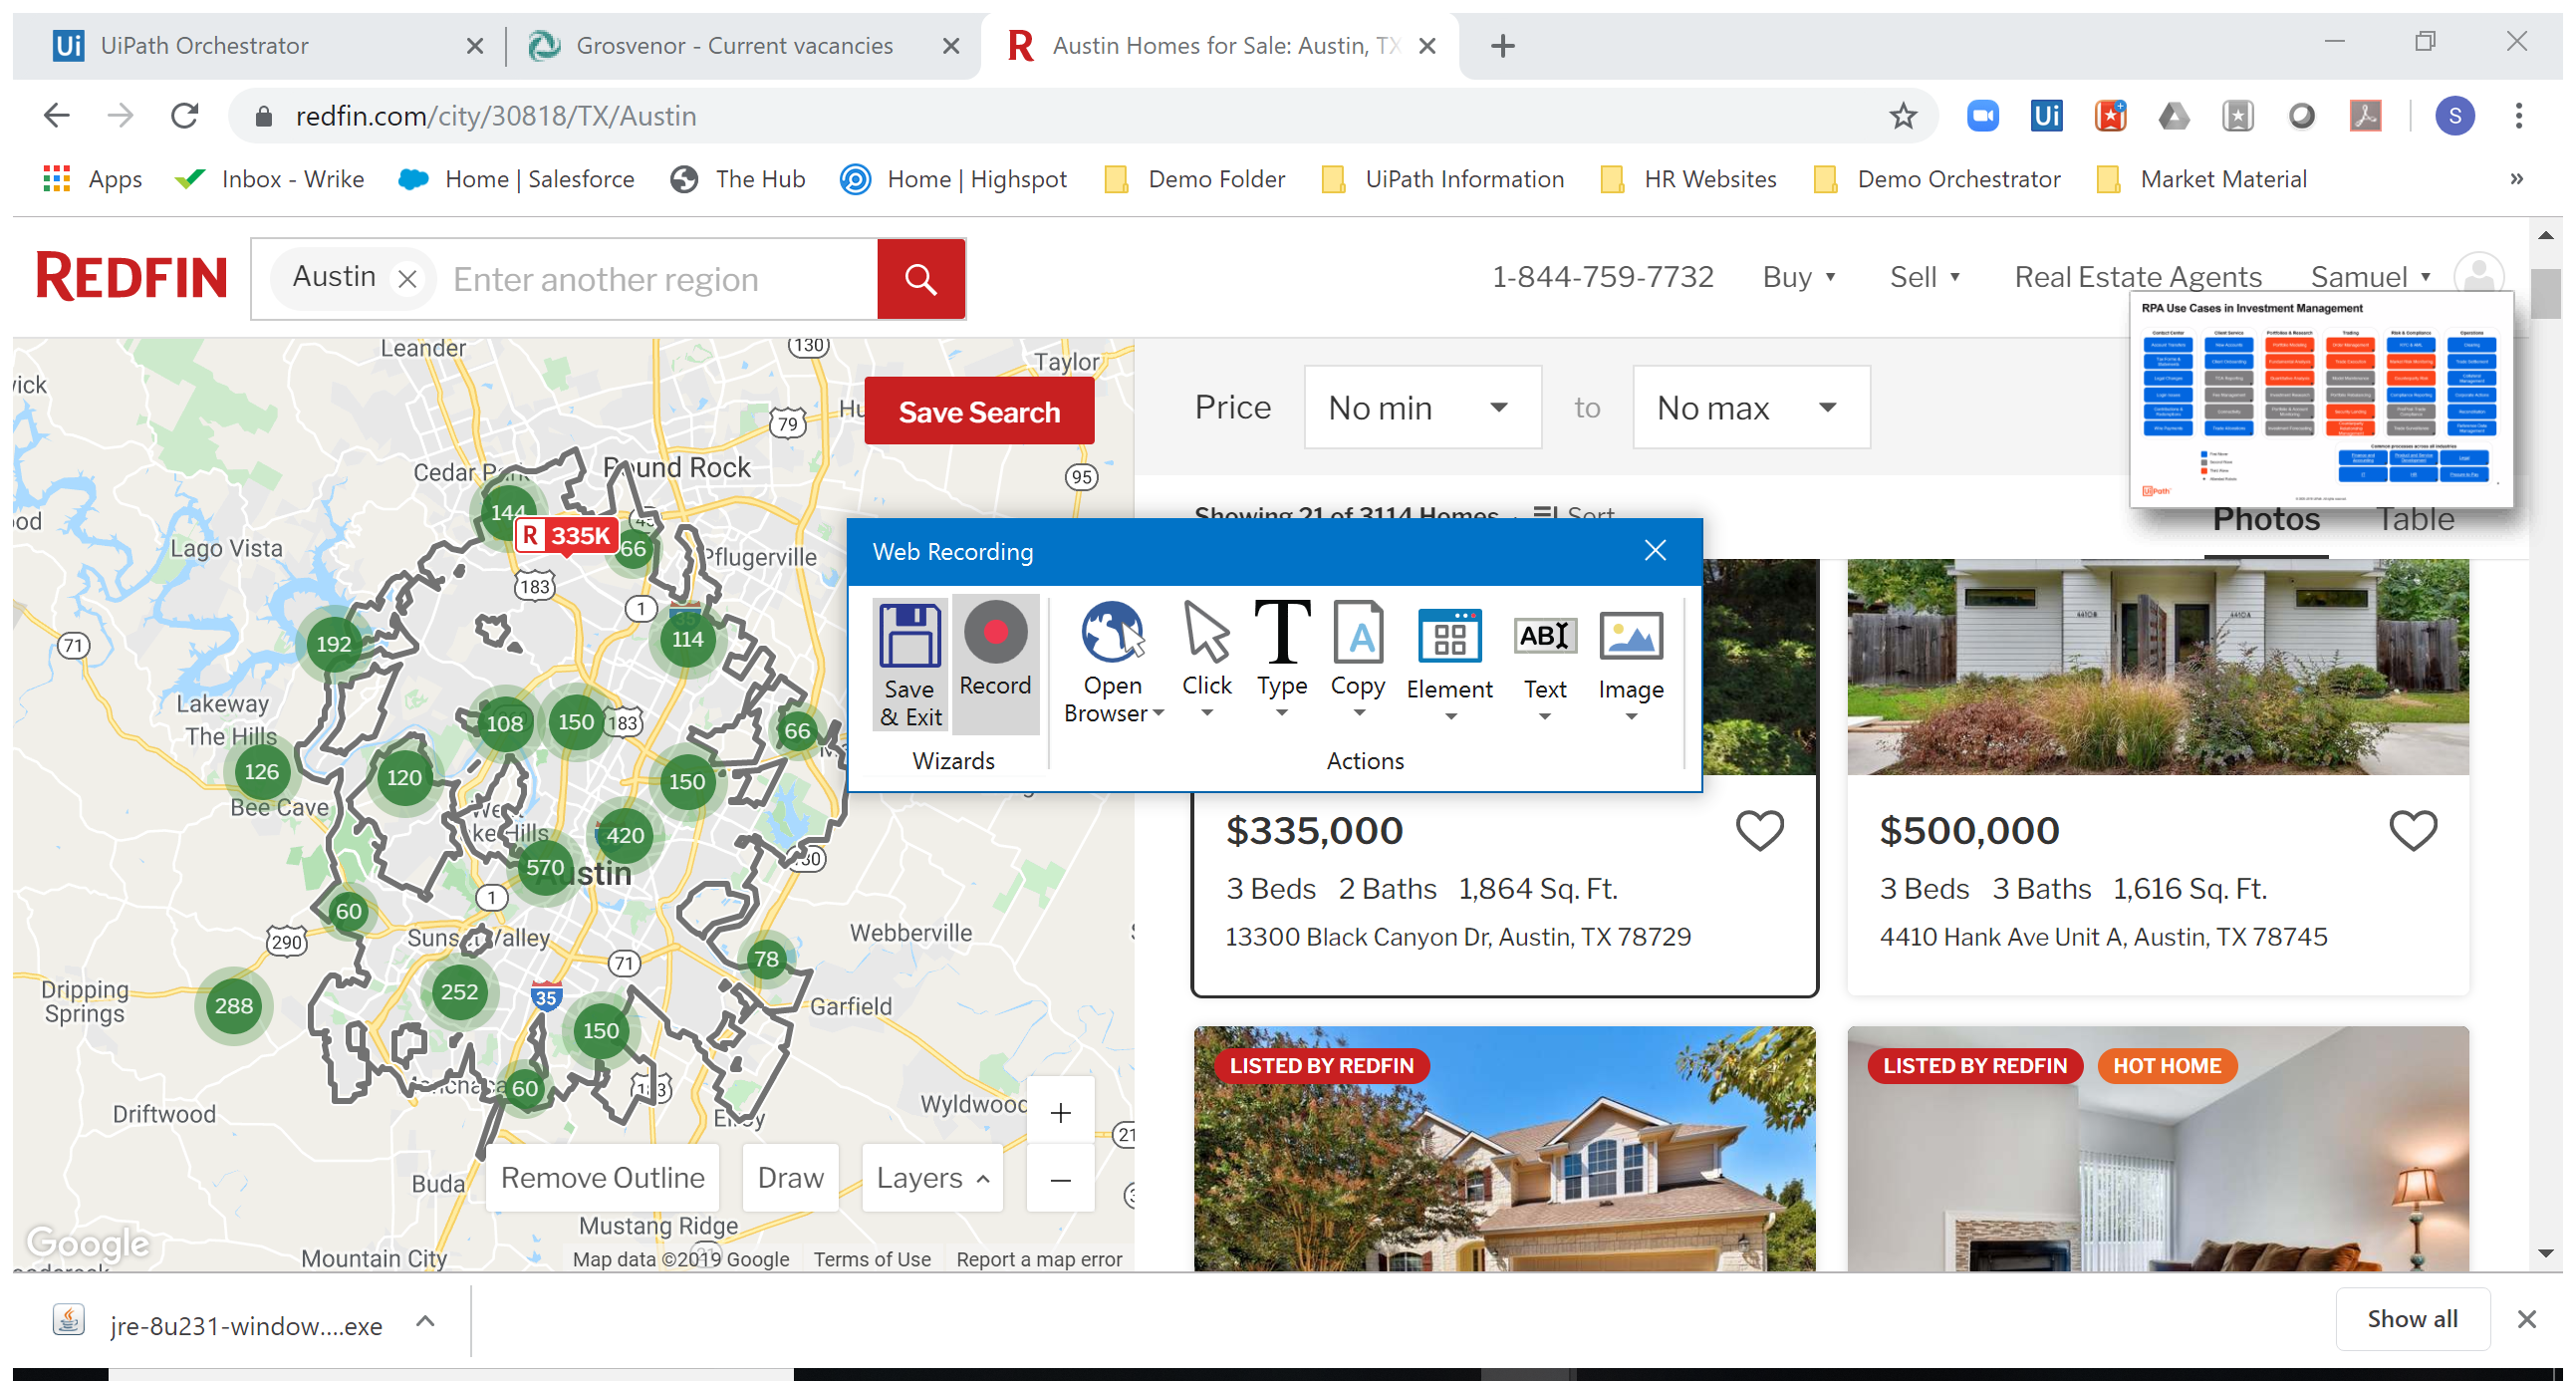
Task: Robotic Enterprise Framework
Workflow: RedFin

Step 1: Attach Browser 'RealEstat Page' in window 'Real Estate, Homes for Sale, MLS Listings, Agents | Redfin' (chrome.exe)

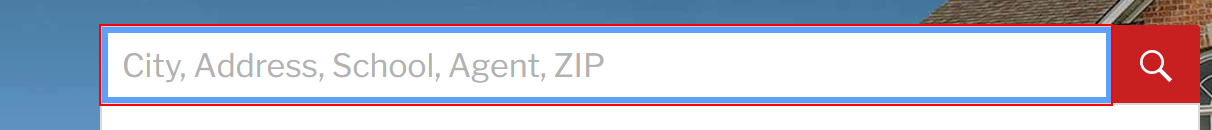
Step 2: type "Austin, TX" into the text box 'City, Address, School, Agent, ZIP'

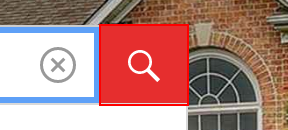
Step 3: click on the button

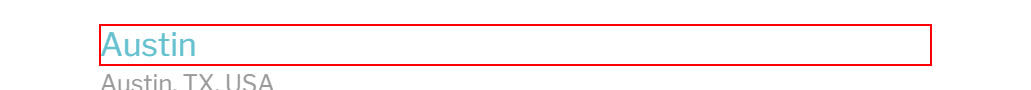
Step 4: click on the link 'Austin'

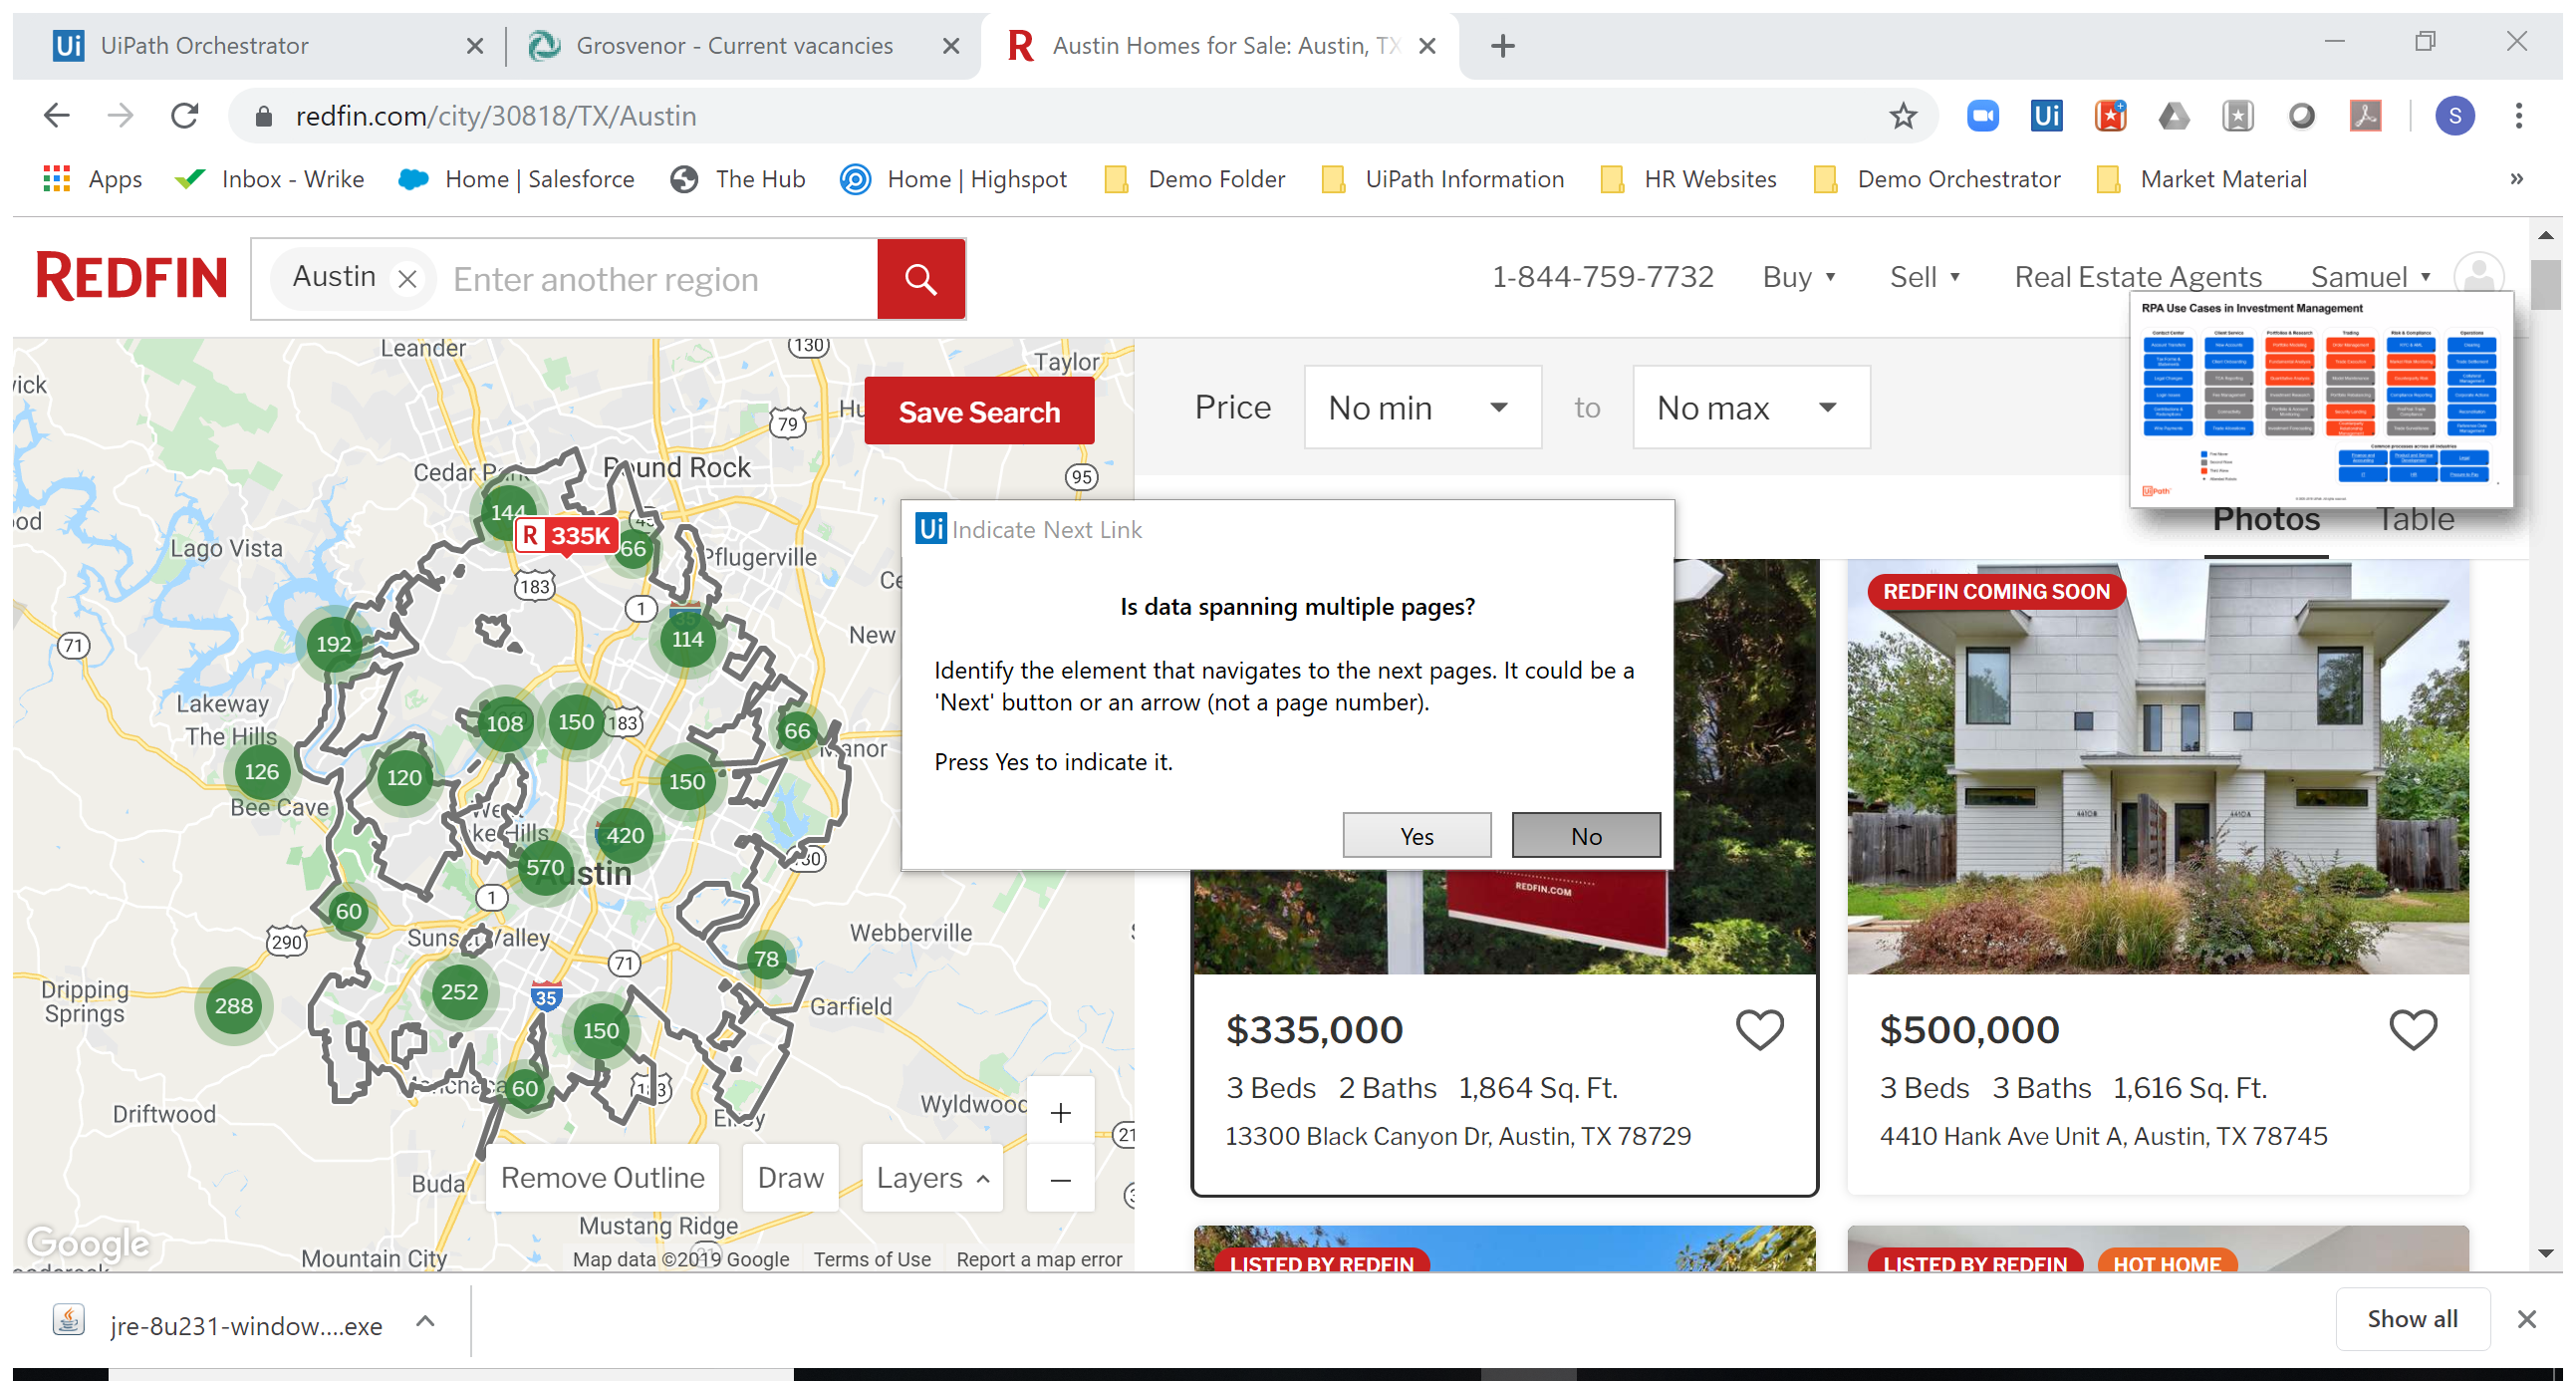
Step 5: Attach Browser 'AustinHom Page' in window 'Austin Homes for Sale: Austin, TX Real Estate | Redfin' (chrome.exe)

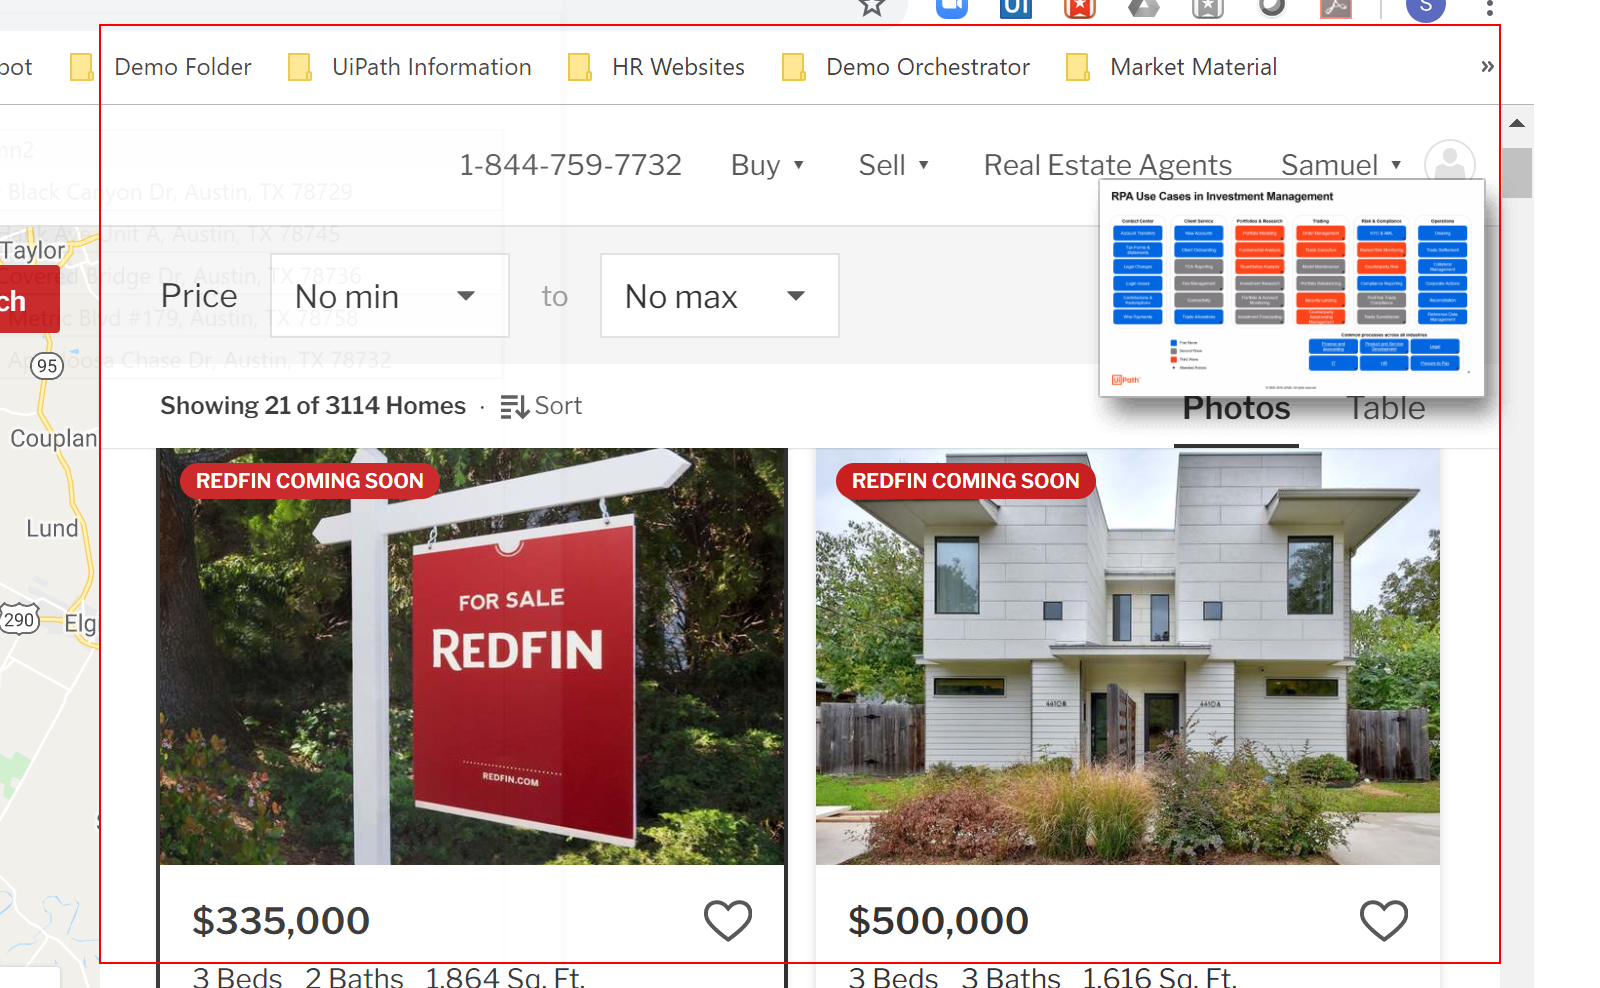
Step 6: get-text from the element 'right-container'